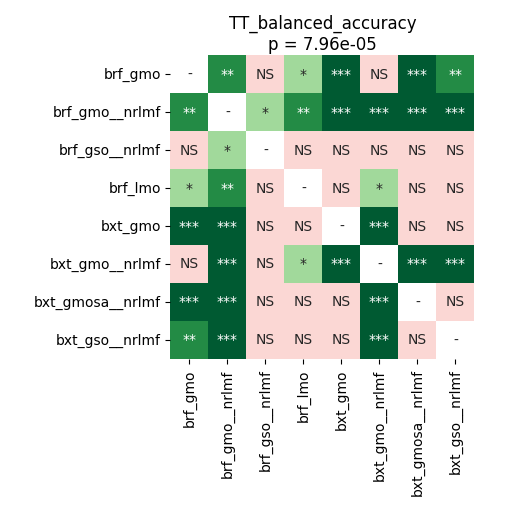

The data file committed next to this chart (first rows):
	brf_gmo	brf_gmo__nrlmf	brf_gso__nrlmf	brf_lmo	bxt_gmo	bxt_gmo__nrlmf	bxt_gmosa__nrlmf	bxt_gso__nrlmf
brf_gmo	1.0	0.006266	0.07755	0.01354	0.0002441	0.4187	0.0001709	0.001196
brf_gmo__nrlmf	0.006266	1.0	0.01526	0.00334	0.0001709	0.0006646	0.0001709	0.0001709
brf_gso__nrlmf	0.07755	0.01526	1.0	0.4043	0.1556	0.1464	0.1077	0.1831
brf_lmo	0.01354	0.00334	0.4043	1.0	0.3763	0.0466	0.115	0.3902
bxt_gmo	0.0002441	0.0001709	0.1556	0.3763	1.0	0.0002441	0.3341	0.8209
bxt_gmo__nrlmf	0.4187	0.0006646	0.1464	0.0466	0.0002441	1.0	0.0001709	0.0005341
bxt_gmosa__nrlmf	0.0001709	0.0001709	0.1077	0.115	0.3341	0.0001709	1.0	0.1227
bxt_gso__nrlmf	0.001196	0.0001709	0.1831	0.3902	0.8209	0.0005341	0.1227	1.0
